4-way image classification set "processed" from GitHub (ayush-sawant-ai/Brain-Tumor-Detection); label vocabulary: glioma, meningioma, no tumor, pituitary tumor.

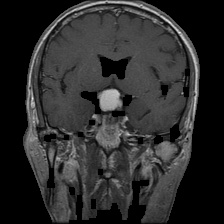
Label: meningioma

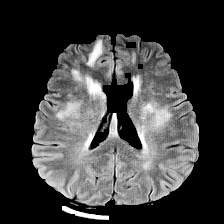
Label: no tumor

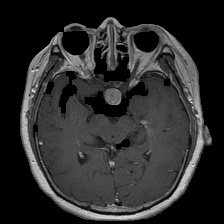
Label: pituitary tumor

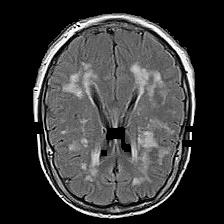
Label: no tumor

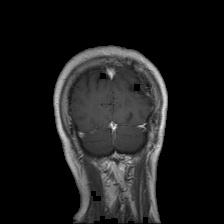
Label: glioma

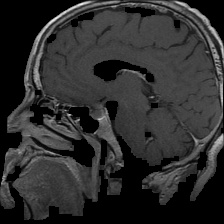
Label: pituitary tumor
